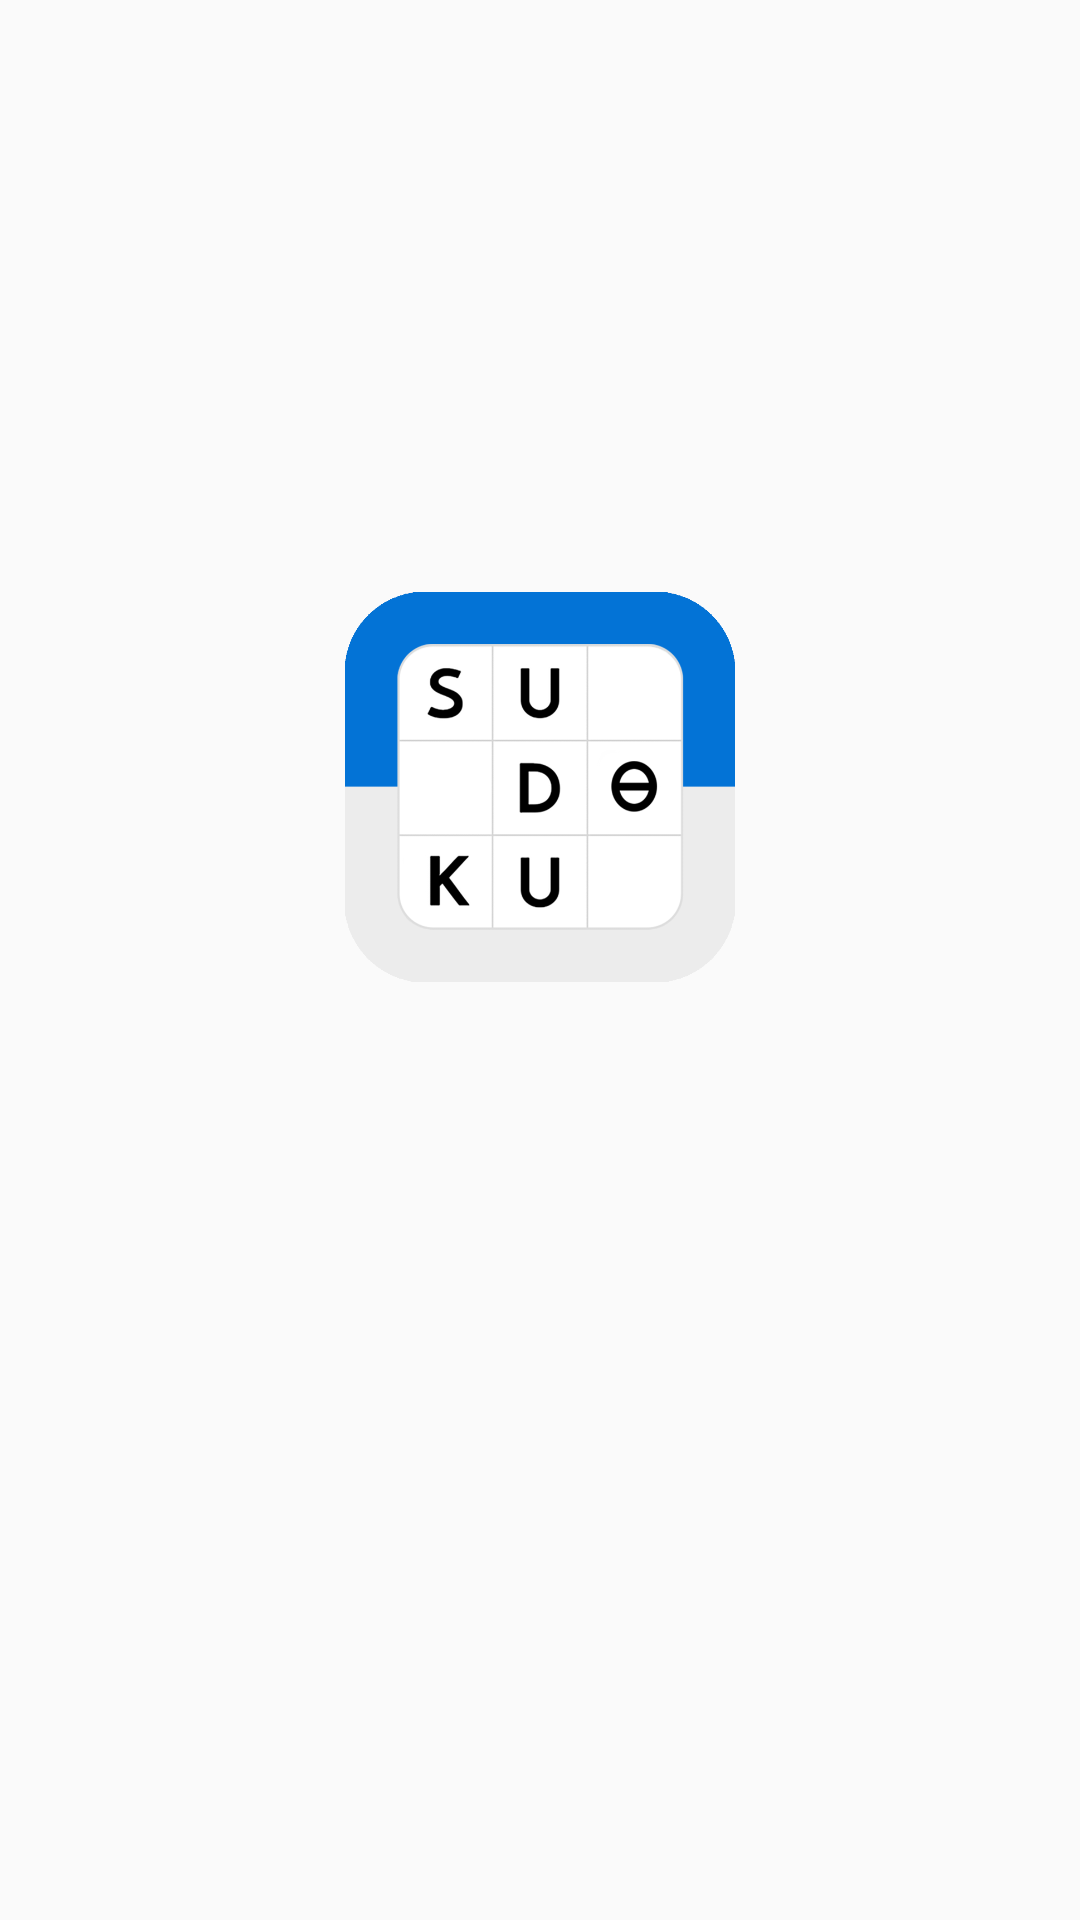

The Android layout XML behind this screen, and the referenced resources:
<!-- AndroidManifest.xml: activity theme FullScreenTheme -->
<!-- res/layout/activity_launch.xml -->
<?xml version="1.0" encoding="utf-8"?>
<android.support.constraint.ConstraintLayout xmlns:android="http://schemas.android.com/apk/res/android"
    xmlns:tools="http://schemas.android.com/tools"
    android:layout_width="match_parent"
    android:layout_height="match_parent"
    tools:context=".controller.LaunchActivity">

    <FrameLayout
        android:layout_width="match_parent"
        android:layout_height="match_parent"
        android:orientation="vertical">

        <ImageView
            android:id="@+id/logo_1"
            android:layout_width="130dp"
            android:layout_height="65dp"
            android:layout_gravity="center"
            android:layout_marginBottom="90dp"
            android:scaleType="centerInside"
            android:src="@drawable/logo_part1" />

        <ImageView
            android:id="@+id/logo_2"
            android:layout_width="130dp"
            android:layout_height="65dp"
            android:layout_gravity="center"
            android:layout_marginBottom="25.5dp"
            android:scaleType="centerInside"
            android:src="@drawable/logo_part2" />

        <ImageView
            android:id="@+id/logo"
            android:layout_width="130dp"
            android:layout_height="130dp"
            android:layout_gravity="center"
            android:layout_marginBottom="57.5dp"
            android:scaleType="centerInside"
            android:src="@drawable/app_icon" />

        <TextView
            android:id="@+id/name"
            android:layout_width="wrap_content"
            android:layout_height="wrap_content"
            android:layout_gravity="center"
            android:layout_marginTop="47dp"
            android:textColor="@color/border"
            android:textSize="19sp"
            android:textStyle="bold" />

    </FrameLayout>
</android.support.constraint.ConstraintLayout>
<!-- resources referenced by this layout -->
<resources>
  <color name="border">#000000</color>
  <!-- drawable app_icon: png bitmap (drawable, 62175 bytes) -->
  <!-- drawable logo_part1: png bitmap (drawable, 9818 bytes) -->
  <!-- drawable logo_part2: png bitmap (drawable, 12047 bytes) -->
  <style name="FullScreenTheme" parent="Theme.AppCompat.Light.NoActionBar">
          <item name="android:windowFullscreen">true</item>
          <item name="colorAccent">@color/colorAccent</item>
      </style>
  <color name="colorAccent">#0373D6</color>
</resources>
